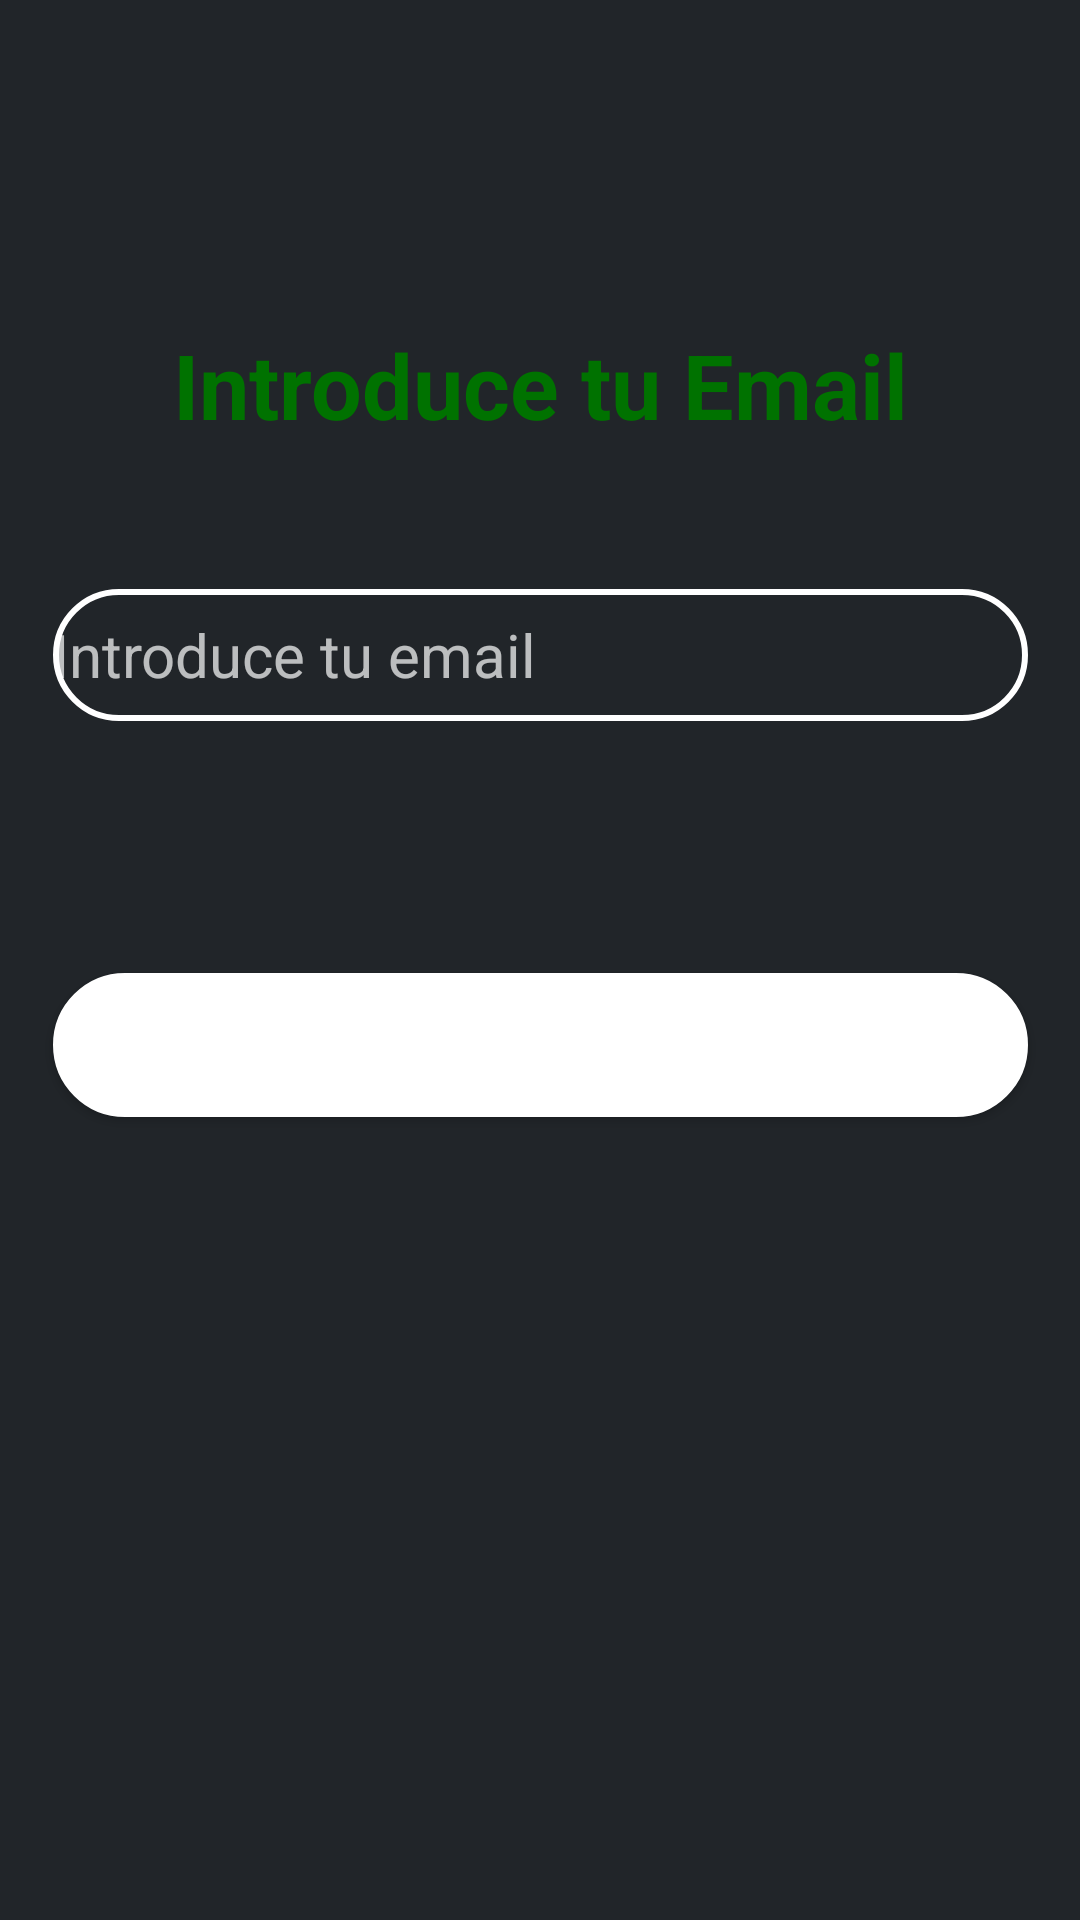

Write the Android layout XML for this screen, with the resource values it uses.
<!-- AndroidManifest.xml: application theme Theme.BetMatchPlay -->
<!-- res/layout/activity_olvidar_password.xml -->
<?xml version="1.0" encoding="utf-8"?>
<androidx.constraintlayout.widget.ConstraintLayout xmlns:android="http://schemas.android.com/apk/res/android"
    xmlns:app="http://schemas.android.com/apk/res-auto"
    xmlns:tools="http://schemas.android.com/tools"
    android:layout_width="match_parent"
    android:layout_height="match_parent"
    android:background="@color/background"
    tools:context=".Activities.OlvidarPasswordActivity">

    <TextView
        android:id="@+id/tvTituloOP"
        android:layout_width="wrap_content"
        android:layout_height="wrap_content"
        android:text="Introduce tu Email"
        android:textColor="@color/subtituloBMP"
        android:textSize="30dp"
        android:textStyle="bold"
        app:layout_constraintBottom_toBottomOf="parent"
        app:layout_constraintEnd_toEndOf="parent"
        app:layout_constraintStart_toStartOf="parent"
        app:layout_constraintTop_toTopOf="parent"
        app:layout_constraintVertical_bias="0.18" />

    <EditText
        android:id="@+id/etEmailOP"
        android:layout_width="325dp"
        android:layout_height="44dp"
        android:layout_marginTop="48dp"
        android:background="@drawable/et_fondo"
        android:drawableLeft="@drawable/ic_email"
        android:drawablePadding="10dp"
        android:ems="10"
        android:hint="Introduce tu email"
        android:inputType="textEmailAddress"
        android:textSize="20sp"
        app:layout_constraintEnd_toEndOf="@+id/tvTituloOP"
        app:layout_constraintStart_toStartOf="@+id/tvTituloOP"
        app:layout_constraintTop_toBottomOf="@+id/tvTituloOP" />

    <Button
        android:id="@+id/btnOlvidarPass"
        android:layout_width="0dp"
        android:layout_height="wrap_content"
        android:layout_marginTop="84dp"
        android:background="@drawable/btn_fondo"
        android:text="Resetear contraseña"
        app:layout_constraintEnd_toEndOf="@+id/etEmailOP"
        app:layout_constraintHorizontal_bias="0.497"
        app:layout_constraintStart_toStartOf="@+id/etEmailOP"
        app:layout_constraintTop_toBottomOf="@+id/etEmailOP" />
</androidx.constraintlayout.widget.ConstraintLayout>
<!-- resources referenced by this layout -->
<resources>
  <color name="background">#212529</color>
  <color name="subtituloBMP">#007200</color>
  <!-- drawable btn_fondo (drawable) -->
  <?xml version="1.0" encoding="utf-8"?>
  <shape xmlns:android="http://schemas.android.com/apk/res/android">
  
      <stroke android:color="@color/white" android:width="1dp"/>
      <solid android:color="@color/white" />
      <corners android:radius="70dp" />
  
  </shape>
  <!-- drawable et_fondo (drawable) -->
  <?xml version="1.0" encoding="utf-8"?>
  
  <shape xmlns:android="http://schemas.android.com/apk/res/android">
  
      <stroke android:color="@color/white" android:width="2dp" />
      <corners android:radius="70dp" />
  </shape>
  <style name="Theme.BetMatchPlay" parent="Theme.MaterialComponents.NoActionBar">
          
          <item name="colorPrimary">@color/purple_500</item>
          <item name="colorPrimaryVariant">@color/purple_700</item>
          <item name="colorOnPrimary">@color/white</item>
          
          <item name="colorSecondary">@color/teal_200</item>
          <item name="colorSecondaryVariant">@color/teal_700</item>
          <item name="colorOnSecondary">@color/black</item>
          
          <item name="android:statusBarColor" tools:targetApi="l">?attr/colorPrimaryVariant</item>
          
      </style>
  <color name="white">#FFFFFFFF</color>
  <color name="purple_500">#FF6200EE</color>
  <color name="purple_700">#FF3700B3</color>
  <color name="teal_200">#FF03DAC5</color>
  <color name="teal_700">#FF018786</color>
  <color name="black">#FF000000</color>
</resources>
